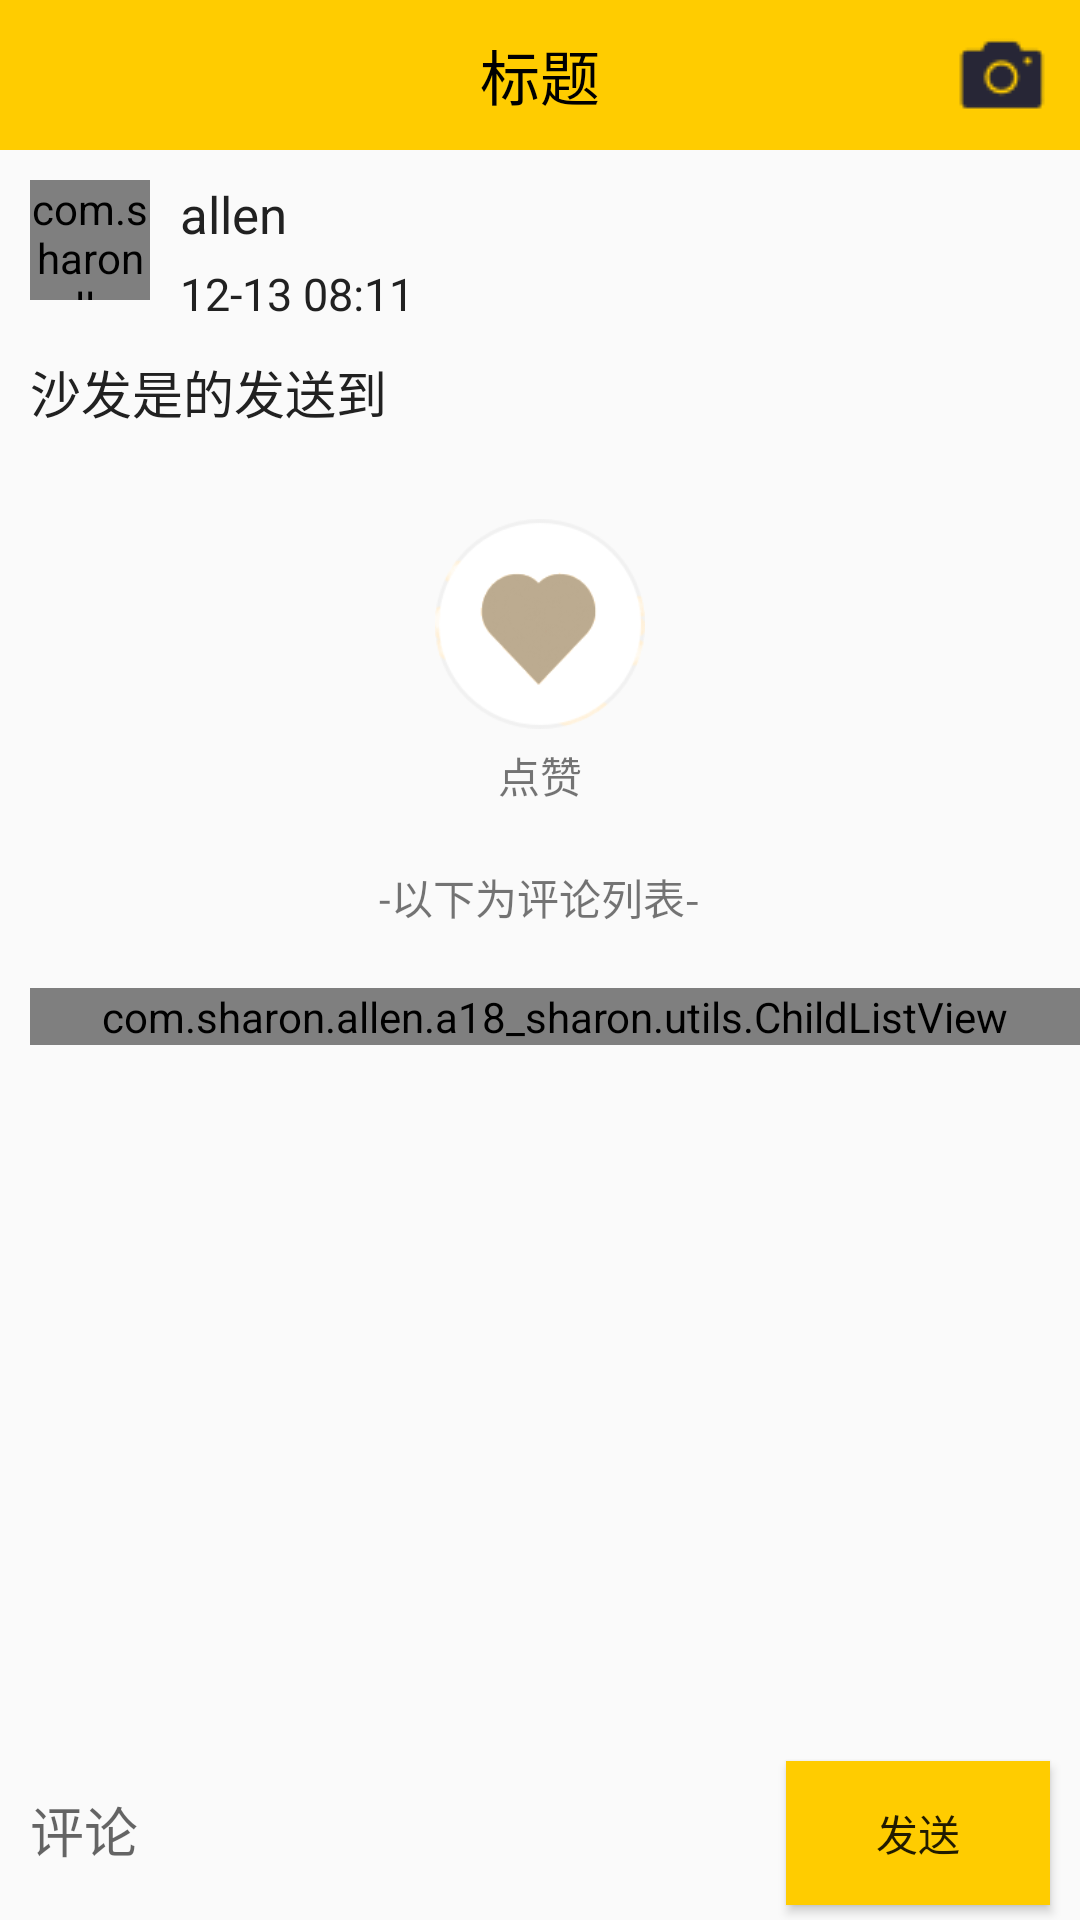

Here is an Android app screen rendered from its layout file. Give the layout XML and the strings, colors and styles it references.
<!-- AndroidManifest.xml: application theme AppTheme -->
<!-- res/layout/activity_comment.xml -->
<?xml version="1.0" encoding="utf-8"?>
<LinearLayout xmlns:android="http://schemas.android.com/apk/res/android"
    android:orientation="vertical"
    android:fitsSystemWindows="true"
    android:layout_width="match_parent"
    android:layout_height="match_parent">

    <include layout="@layout/layout_titlebar"/>

    <ScrollView
        android:layout_weight="1"
        android:layout_width="match_parent"
        android:layout_height="match_parent">
        <LinearLayout
            android:orientation="vertical"
            android:layout_width="match_parent"
            android:layout_height="wrap_content">

            <LinearLayout
                android:layout_marginTop="10dp"
                android:layout_marginLeft="10dp"
                android:layout_width="match_parent"
                android:layout_height="wrap_content">
                <com.sharon.allen.a18_sharon.view.CircleImageView.CircleImageView
                    android:id="@+id/civ_comment_activity_head"
                    style="@style/Img_Head_Style"
                     />
                <LinearLayout
                    android:layout_marginLeft="10dp"
                    android:orientation="vertical"
                    android:layout_width="wrap_content"
                    android:layout_height="wrap_content">
                    <LinearLayout
                        android:gravity="center_vertical"
                        android:orientation="horizontal"
                        android:layout_width="wrap_content"
                        android:layout_height="wrap_content">
                        <TextView
                            android:id="@+id/tv_comment_activity_username"
                            android:text="allen"
                            style="@style/Text_Name_Style"
                            />
                        <ImageView
                            android:layout_marginLeft="10dp"
                            android:id="@+id/iv_comment_activity_sex"
                            style="@style/Img_Sex_Style"
                            />
                    </LinearLayout>

                    <TextView
                        android:id="@+id/tv_comment_activity_time"
                        android:paddingTop="5dp"
                        android:text="12-13 08:11"
                        style="@style/Text_Time_Style"
                        />
                </LinearLayout>

            </LinearLayout>

            <TextView
                android:padding="10dp"
                style="@style/Text_Content_Style"
                android:text="沙发是的发送到"
                android:id="@+id/tv_comment_activity_mood" />

            <RelativeLayout
                android:layout_width="match_parent"
                android:layout_height="match_parent">
                <ImageView
                    android:layout_centerVertical="true"
                    android:layout_centerHorizontal="true"
                    android:id="@+id/iv_comment_activity_img"
                    android:layout_width="match_parent"
                    android:layout_height="wrap_content" />
            </RelativeLayout>

            <LinearLayout
                android:layout_gravity="center_horizontal"
                android:layout_marginTop="20dp"
                android:id="@+id/ll_thank"
                android:orientation="vertical"
                android:layout_width="wrap_content"
                android:layout_height="wrap_content">

                <ImageView
                    android:id="@+id/iv_comment_activity_thank"
                    android:background="@drawable/ico_like"
                    android:layout_width="70dp"
                    android:layout_height="70dp" />
                <TextView
                    android:layout_gravity="center_horizontal"
                    android:layout_marginTop="5dp"
                    android:text="点赞"
                    android:layout_width="wrap_content"
                    android:layout_height="wrap_content" />
            </LinearLayout>

            <LinearLayout
                android:layout_marginTop="20dp"
                android:layout_marginBottom="20dp"
                android:gravity="center_horizontal"
                android:layout_width="match_parent"
                android:layout_height="wrap_content">
                <TextView
                    android:text="-以下为评论列表-"
                    android:layout_width="wrap_content"
                    android:layout_height="wrap_content" />
            </LinearLayout>


            <LinearLayout
                android:orientation="vertical"
                android:layout_width="match_parent"
                android:layout_height="wrap_content">
                <com.sharon.allen.a18_sharon.utils.ChildListView
                    android:layout_marginLeft="10dp"
                    android:id="@+id/lv_comment_activity_list"
                    android:layout_width="match_parent"
                    android:layout_height="wrap_content"/>
            </LinearLayout>
        </LinearLayout>
    </ScrollView>


    <LinearLayout
        android:focusable="true"
        android:focusableInTouchMode="true"
        android:orientation="horizontal"
        android:layout_width="match_parent"
        android:layout_height="60dp">
        <EditText
            android:layout_weight="1"
            android:layout_marginLeft="10dp"
            android:hint="评论"
            android:background="@drawable/shape_et_empty_style"
            android:id="@+id/et_comment"
            android:layout_height="match_parent"
            android:layout_width="wrap_content" />

        <Button
            android:text="发送"
            android:layout_marginRight="10dp"
            android:background="@drawable/selector_bt_pay"
            android:id="@+id/bt_comment_public"
            android:layout_width="wrap_content"
            android:layout_height="wrap_content" />


        </LinearLayout>

</LinearLayout>
<!-- res/layout/layout_titlebar.xml (included above) -->
<?xml version="1.0" encoding="utf-8"?>
<RelativeLayout xmlns:android="http://schemas.android.com/apk/res/android"
    android:orientation="horizontal" android:layout_width="match_parent"
    android:background="@color/colorAppStyle"
    android:id="@+id/titlebar_layout"
    android:layout_height="50dp">

    <RelativeLayout
        android:visibility="invisible"
        android:layout_centerVertical="true"
        android:id="@+id/rl_titlebar_back"
        android:layout_width="wrap_content"
        android:layout_height="wrap_content">
        <ImageView
            android:background="@drawable/titlebar_back_btn"
            android:layout_width="40dp"
            android:layout_height="40dp" />
        <TextView
            android:layout_centerVertical="true"
            android:text="返回"
            android:layout_marginLeft="35dp"
            android:textSize="20sp"
            android:textColor="@color/colorBlack"
            android:layout_width="wrap_content"
            android:layout_height="wrap_content" />
    </RelativeLayout>

    <ImageView
        android:layout_marginRight="10dp"
        android:layout_alignParentRight="true"
        android:id="@+id/iv_titlebar_camera"
        android:layout_centerVertical="true"
        android:background="@drawable/camera2"
        android:layout_width="wrap_content"
        android:layout_height="wrap_content" />
    <TextView
        android:id="@+id/tv_titlebar_title"
        android:text="标题"
        android:layout_centerInParent="true"
        android:textSize="20sp"
        android:textColor="@color/colorBlack"
        android:layout_width="wrap_content"
        android:layout_height="wrap_content" />
</RelativeLayout>
<!-- resources referenced by this layout -->
<resources>
  <color name="colorAppStyle">#FFCC00</color>
  <color name="colorBlack">#000000</color>
  <!-- drawable camera2: png bitmap (drawable, 813 bytes) -->
  <!-- drawable ico_like: png bitmap (drawable, 8656 bytes) -->
  <!-- drawable selector_bt_pay (drawable) -->
  <?xml version="1.0" encoding="utf-8"?>
  <selector xmlns:android="http://schemas.android.com/apk/res/android">
  
      <item android:drawable="@color/colorAppStyle" android:state_pressed="false"/>
      <item android:drawable="@color/colorGreen" android:state_pressed="true"/>
  
  </selector>
  <style name="Img_Head_Style">
          <item name="android:layout_width">40dp</item>
          <item name="android:layout_height">40dp</item>
      </style>
  <style name="Img_Sex_Style">
          <item name="android:layout_width">20dp</item>
          <item name="android:layout_height">20dp</item>
      </style>
  <style name="Text_Content_Style">
          <item name="android:layout_width">wrap_content</item>
          <item name="android:layout_height">wrap_content</item>
          <item name="android:textSize">17sp</item>
          <item name="android:maxLines">50</item>
          <item name="android:textColor">@color/colorTextBlack</item>
      </style>
  <style name="Text_Name_Style">
          <item name="android:layout_width">wrap_content</item>
          <item name="android:layout_height">wrap_content</item>
          <item name="android:textSize">17sp</item>
          <item name="android:textColor">@color/colorTextBlack</item>
      </style>
  <style name="Text_Time_Style">
          <item name="android:layout_width">wrap_content</item>
          <item name="android:layout_height">wrap_content</item>
          <item name="android:textSize">15sp</item>
          <item name="android:textColor">@color/colorTextBlack</item>
      </style>
  <style name="AppTheme" parent="Theme.AppCompat.Light.NoActionBar">
          
          <item name="colorPrimary">@color/colorPrimary</item>
          <item name="colorPrimaryDark">@color/colorPrimaryDark</item>
          <item name="colorAccent">@color/colorAccent</item>
      </style>
  <color name="colorGreen">#4CAF50</color>
  <color name="colorTextBlack">#212121</color>
  <color name="colorPrimary">#3F51B5</color>
  <color name="colorPrimaryDark">#303F9F</color>
  <color name="colorAccent">#FFCC00</color>
</resources>
